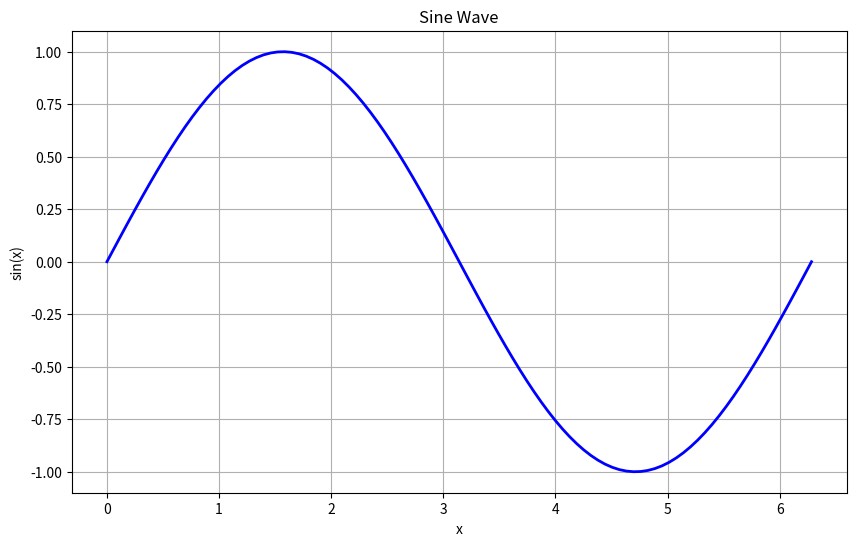
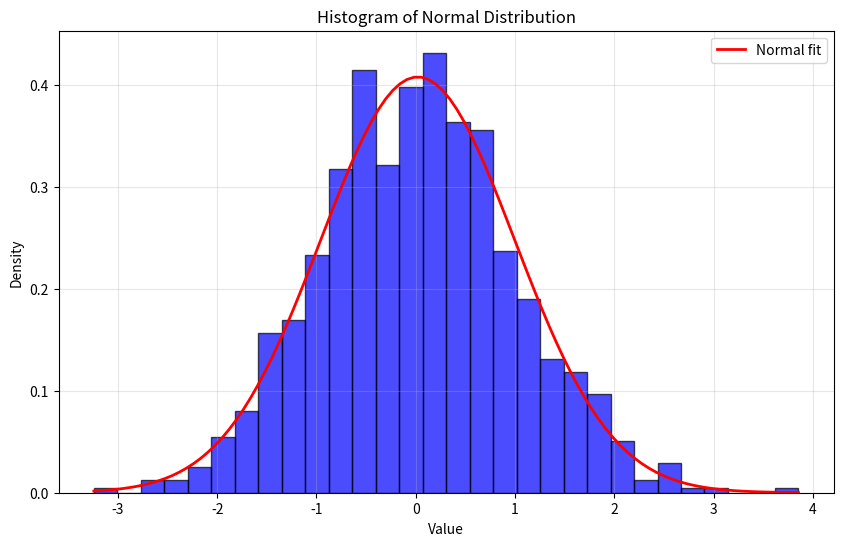
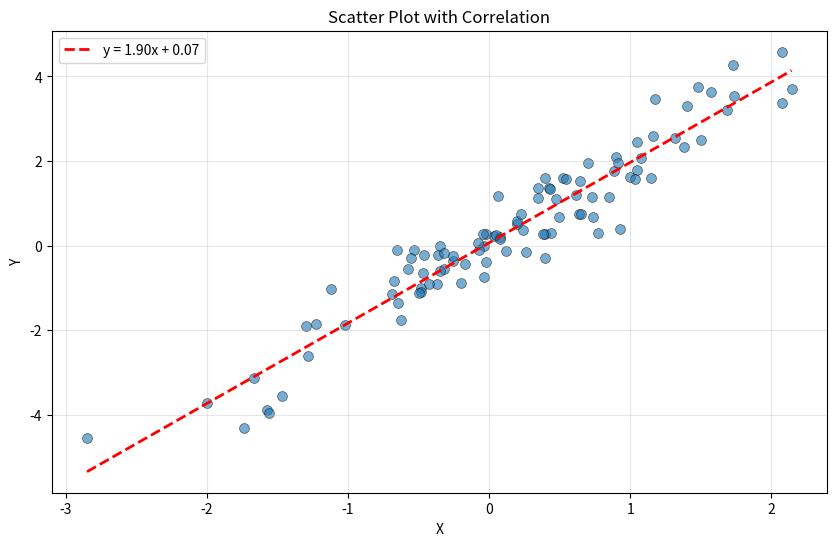
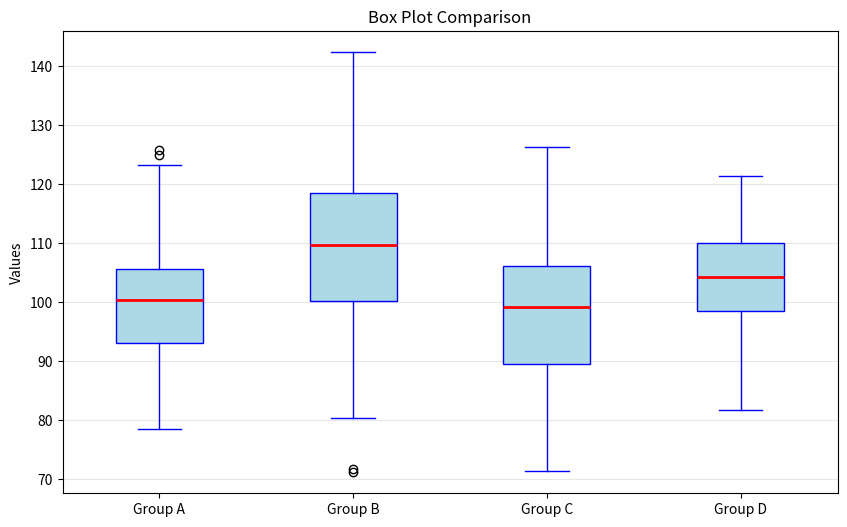
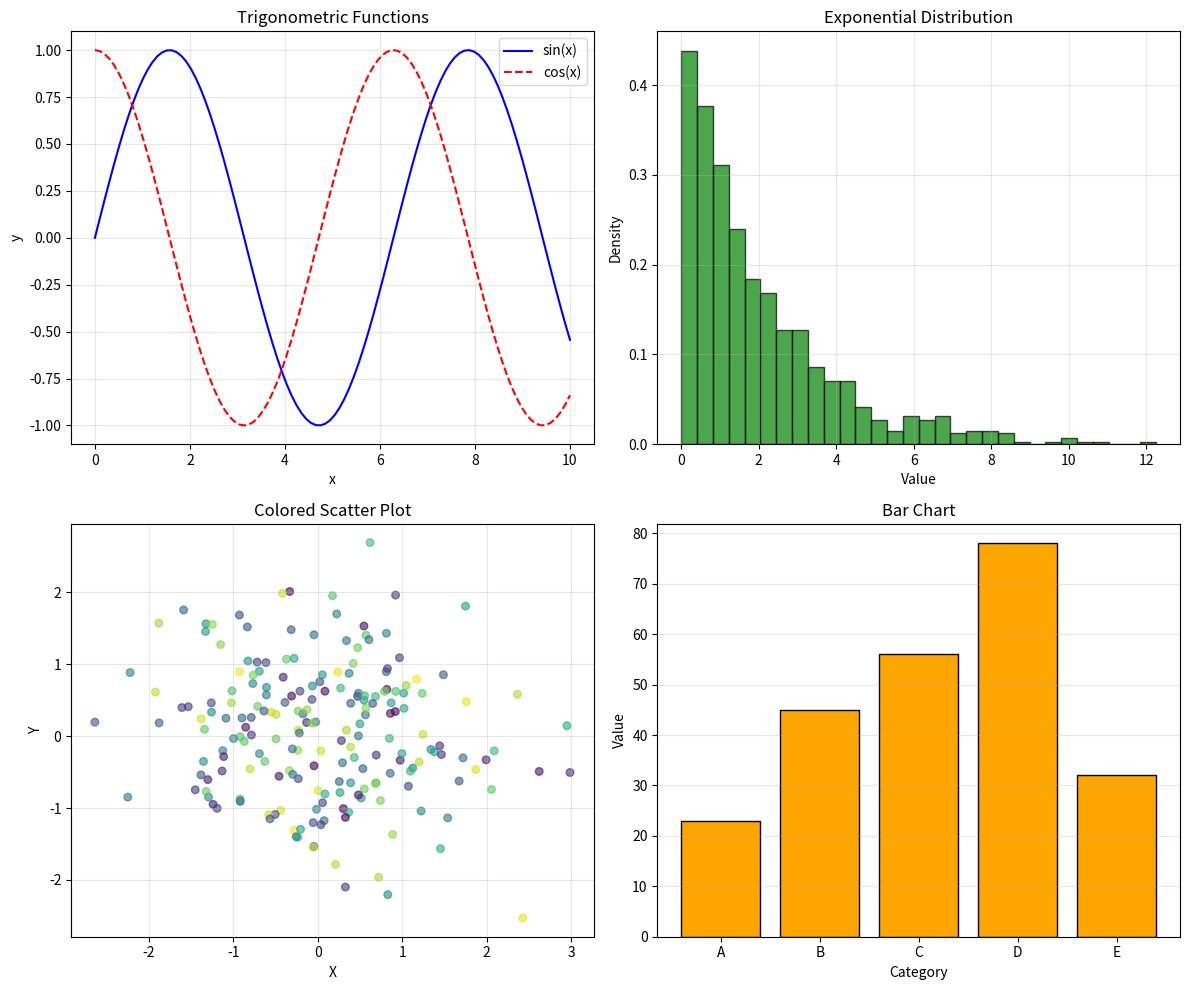
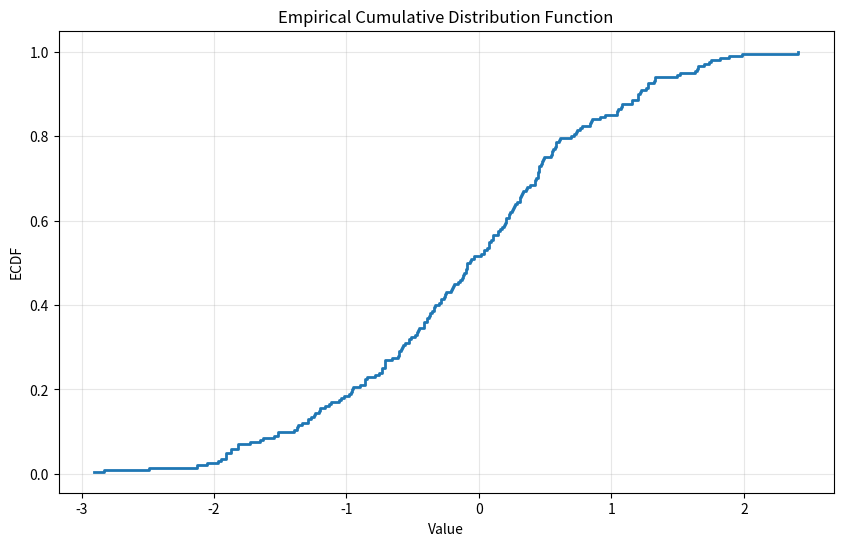
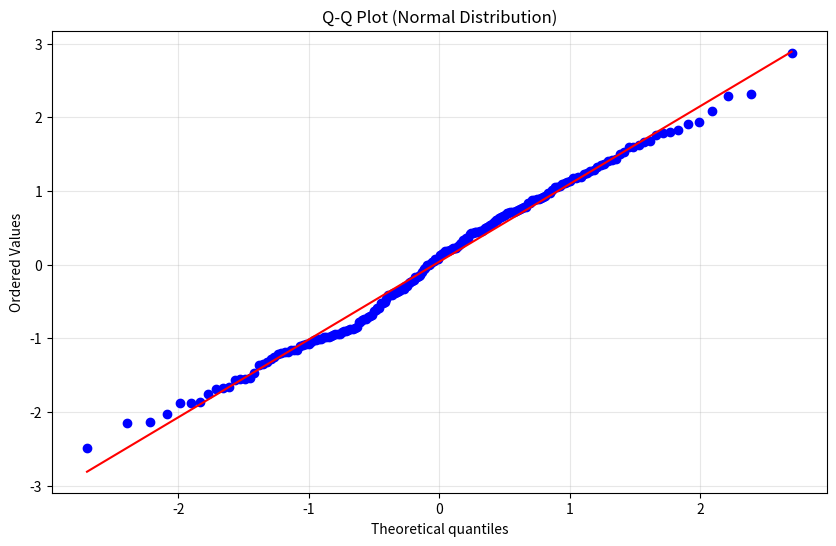
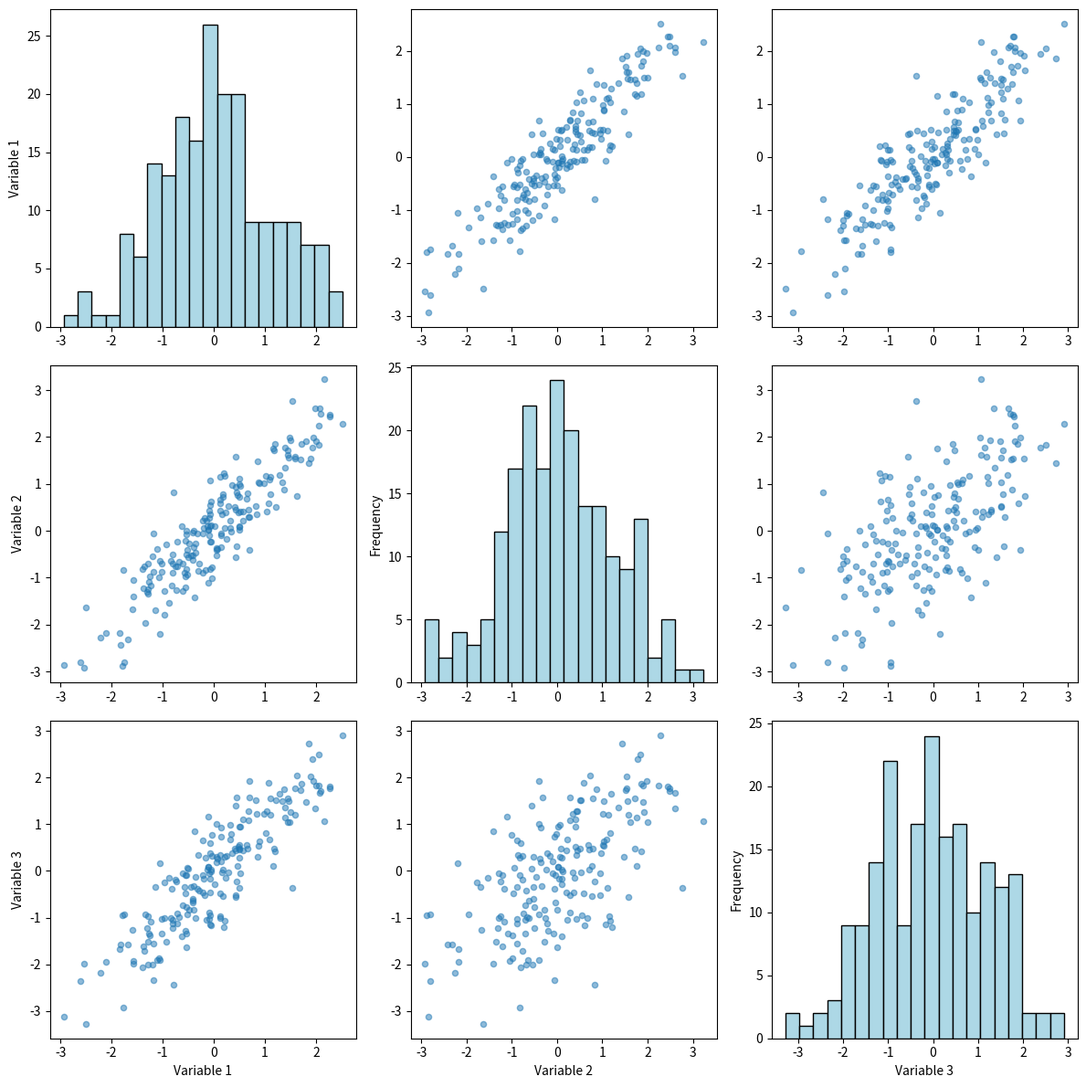
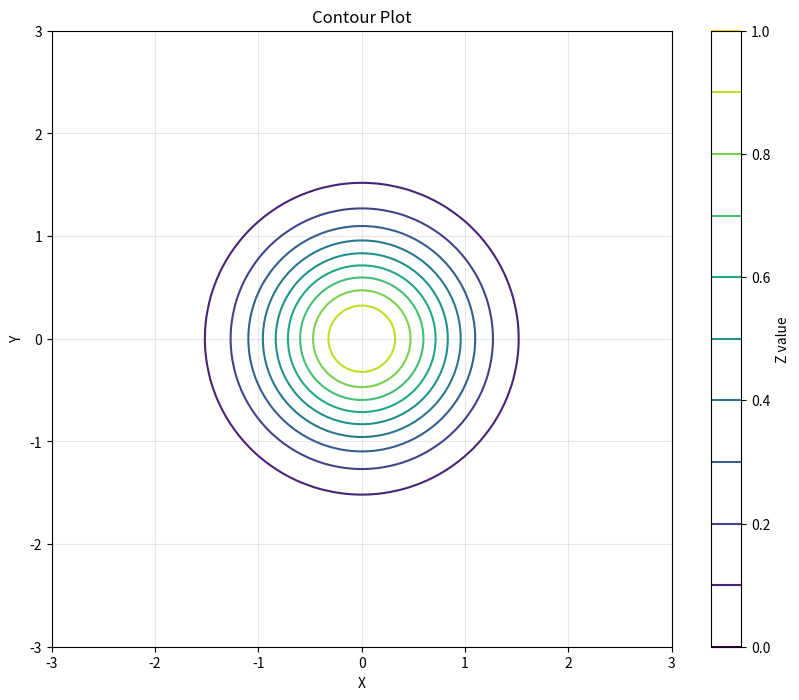
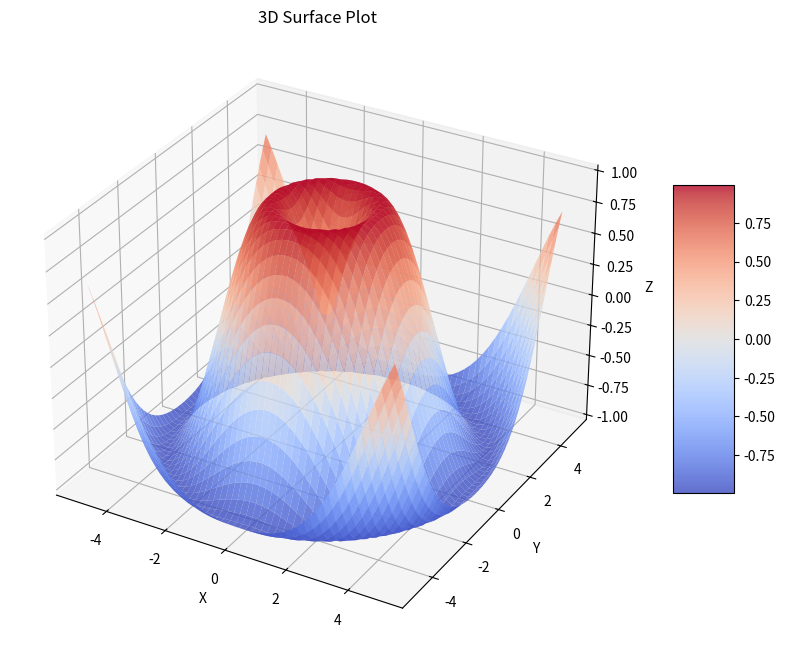
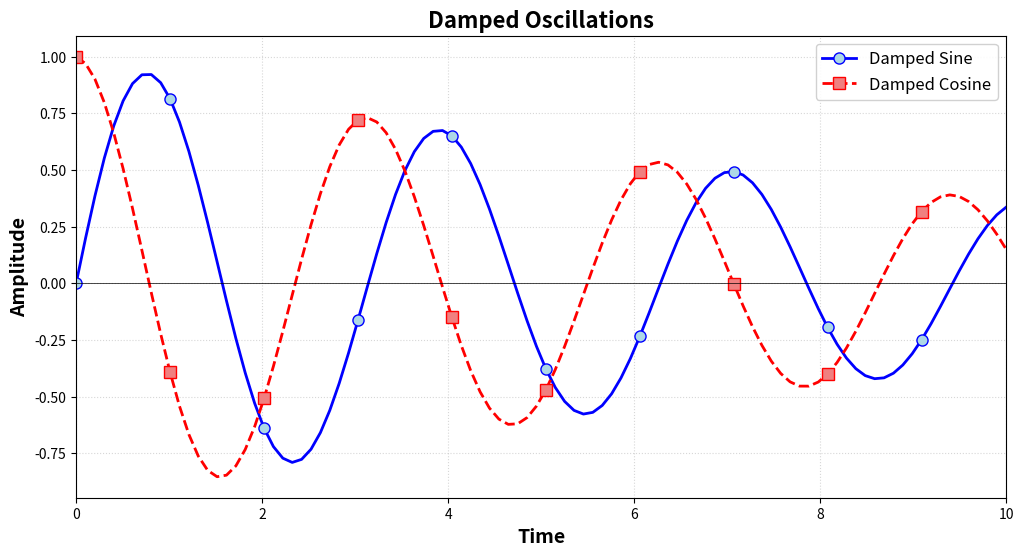

These figures' Python source, in order:
"""
This file demonstrates concepts covered in the Graphics Statistical Computing:
- Basic plotting with matplotlib
- Histograms
- Scatter plots
- Box plots
- Multiple plots and subplots
- Plot customization
- Statistical visualizations
"""

import numpy as np
import matplotlib.pyplot as plt
from scipy import stats

# Set random seed for reproducibility
np.random.seed(42)

# Basic Plotting
print("=" * 60)
print("BASIC PLOTTING")
print("=" * 60)

# Simple line plot
x = np.linspace(0, 2*np.pi, 100)
y = np.sin(x)

plt.figure(figsize=(10, 6))
plt.plot(x, y, 'b-', linewidth=2)
plt.xlabel('x')
plt.ylabel('sin(x)')
plt.title('Sine Wave')
plt.grid(True)
plt.savefig('01_sine_wave.png', dpi=150, bbox_inches='tight')
plt.close()
print("Created: 01_sine_wave.png")

# Histograms
print("\n" + "=" * 60)
print("HISTOGRAMS")
print("=" * 60)

# Generate random data
data = np.random.randn(1000)

plt.figure(figsize=(10, 6))
plt.hist(data, bins=30, density=True, alpha=0.7, color='blue', edgecolor='black')
plt.xlabel('Value')
plt.ylabel('Density')
plt.title('Histogram of Normal Distribution')
plt.grid(True, alpha=0.3)

# Add normal curve
mu, sigma = data.mean(), data.std()
x_norm = np.linspace(data.min(), data.max(), 100)
plt.plot(x_norm, stats.norm.pdf(x_norm, mu, sigma), 'r-', linewidth=2, label='Normal fit')
plt.legend()

plt.savefig('02_histogram.png', dpi=150, bbox_inches='tight')
plt.close()
print("Created: 02_histogram.png")


# Scatter Plots
print("\n" + "=" * 60)
print("SCATTER PLOTS")
print("=" * 60)

# Generate correlated data
n = 100
x = np.random.randn(n)
y = 2*x + np.random.randn(n)*0.5

plt.figure(figsize=(10, 6))
plt.scatter(x, y, alpha=0.6, s=50, edgecolors='black', linewidth=0.5)
plt.xlabel('X')
plt.ylabel('Y')
plt.title('Scatter Plot with Correlation')
plt.grid(True, alpha=0.3)

# Add regression line
slope, intercept = np.polyfit(x, y, 1)
x_line = np.linspace(x.min(), x.max(), 100)
plt.plot(x_line, slope*x_line + intercept, 'r--', linewidth=2, label=f'y = {slope:.2f}x + {intercept:.2f}')
plt.legend()

plt.savefig('03_scatter_plot.png', dpi=150, bbox_inches='tight')
plt.close()
print("Created: 03_scatter_plot.png")


# Box Plots
print("\n" + "=" * 60)
print("BOX PLOTS")
print("=" * 60)

# Generate data for multiple groups
group1 = np.random.normal(100, 10, 100)
group2 = np.random.normal(110, 15, 100)
group3 = np.random.normal(95, 12, 100)
group4 = np.random.normal(105, 8, 100)

data_groups = [group1, group2, group3, group4]
labels = ['Group A', 'Group B', 'Group C', 'Group D']

plt.figure(figsize=(10, 6))
plt.boxplot(data_groups, labels=labels, patch_artist=True,
            boxprops=dict(facecolor='lightblue', color='blue'),
            medianprops=dict(color='red', linewidth=2),
            whiskerprops=dict(color='blue'),
            capprops=dict(color='blue'))
plt.ylabel('Values')
plt.title('Box Plot Comparison')
plt.grid(True, alpha=0.3, axis='y')
plt.savefig('04_boxplot.png', dpi=150, bbox_inches='tight')
plt.close()
print("Created: 04_boxplot.png")


# Multiple Plots (Subplots)
print("\n" + "=" * 60)
print("MULTIPLE PLOTS (SUBPLOTS)")
print("=" * 60)

fig, axes = plt.subplots(2, 2, figsize=(12, 10))

# Plot 1: Line plot
x = np.linspace(0, 10, 100)
axes[0, 0].plot(x, np.sin(x), 'b-', label='sin(x)')
axes[0, 0].plot(x, np.cos(x), 'r--', label='cos(x)')
axes[0, 0].set_title('Trigonometric Functions')
axes[0, 0].set_xlabel('x')
axes[0, 0].set_ylabel('y')
axes[0, 0].legend()
axes[0, 0].grid(True, alpha=0.3)

# Plot 2: Histogram
data = np.random.exponential(2, 1000)
axes[0, 1].hist(data, bins=30, density=True, alpha=0.7, color='green', edgecolor='black')
axes[0, 1].set_title('Exponential Distribution')
axes[0, 1].set_xlabel('Value')
axes[0, 1].set_ylabel('Density')
axes[0, 1].grid(True, alpha=0.3)

# Plot 3: Scatter plot
x = np.random.randn(200)
y = np.random.randn(200)
colors = np.random.rand(200)
axes[1, 0].scatter(x, y, c=colors, cmap='viridis', alpha=0.6, s=30)
axes[1, 0].set_title('Colored Scatter Plot')
axes[1, 0].set_xlabel('X')
axes[1, 0].set_ylabel('Y')
axes[1, 0].grid(True, alpha=0.3)

# Plot 4: Bar plot
categories = ['A', 'B', 'C', 'D', 'E']
values = [23, 45, 56, 78, 32]
axes[1, 1].bar(categories, values, color='orange', edgecolor='black')
axes[1, 1].set_title('Bar Chart')
axes[1, 1].set_xlabel('Category')
axes[1, 1].set_ylabel('Value')
axes[1, 1].grid(True, alpha=0.3, axis='y')

plt.tight_layout()
plt.savefig('05_subplots.png', dpi=150, bbox_inches='tight')
plt.close()
print("Created: 05_subplots.png")

# Empirical Cumulative Distribution Function (ECDF)
print("\n" + "=" * 60)
print("ECDF PLOT")
print("=" * 60)

data = np.random.randn(200)
data_sorted = np.sort(data)
ecdf = np.arange(1, len(data_sorted)+1) / len(data_sorted)

plt.figure(figsize=(10, 6))
plt.step(data_sorted, ecdf, where='post', linewidth=2)
plt.xlabel('Value')
plt.ylabel('ECDF')
plt.title('Empirical Cumulative Distribution Function')
plt.grid(True, alpha=0.3)
plt.savefig('06_ecdf.png', dpi=150, bbox_inches='tight')
plt.close()
print("Created: 06_ecdf.png")

# Q-Q Plot (Quantile-Quantile Plot)
print("\n" + "=" * 60)
print("Q-Q PLOT")
print("=" * 60)

data = np.random.randn(200)

plt.figure(figsize=(10, 6))
stats.probplot(data, dist="norm", plot=plt)
plt.title('Q-Q Plot (Normal Distribution)')
plt.grid(True, alpha=0.3)
plt.savefig('07_qqplot.png', dpi=150, bbox_inches='tight')
plt.close()
print("Created: 07_qqplot.png")


# Pair Plot (Scatter Matrix)
print("\n" + "=" * 60)
print("PAIR PLOT")
print("=" * 60)

# Generate multivariate data
n = 200
x1 = np.random.randn(n)
x2 = x1 + np.random.randn(n)*0.5
x3 = 2*x1 - x2 + np.random.randn(n)*0.3

data_matrix = np.column_stack([x1, x2, x3])
var_names = ['Variable 1', 'Variable 2', 'Variable 3']

fig, axes = plt.subplots(3, 3, figsize=(12, 12))

for i in range(3):
    for j in range(3):
        if i == j:
            # Diagonal: histogram
            axes[i, j].hist(data_matrix[:, i], bins=20, color='lightblue', edgecolor='black')
            axes[i, j].set_ylabel('Frequency')
        else:
            # Off-diagonal: scatter plot
            axes[i, j].scatter(data_matrix[:, j], data_matrix[:, i], alpha=0.5, s=20)
        
        if i == 2:
            axes[i, j].set_xlabel(var_names[j])
        if j == 0:
            axes[i, j].set_ylabel(var_names[i])

plt.tight_layout()
plt.savefig('08_pairplot.png', dpi=150, bbox_inches='tight')
plt.close()
print("Created: 08_pairplot.png")

# Contour Plot
print("\n" + "=" * 60)
print("CONTOUR PLOT")
print("=" * 60)

# Create 2D function
x = np.linspace(-3, 3, 100)
y = np.linspace(-3, 3, 100)
X, Y = np.meshgrid(x, y)
Z = np.exp(-(X**2 + Y**2))

plt.figure(figsize=(10, 8))
contour = plt.contour(X, Y, Z, levels=10, cmap='viridis')
plt.colorbar(contour, label='Z value')
plt.xlabel('X')
plt.ylabel('Y')
plt.title('Contour Plot')
plt.grid(True, alpha=0.3)
plt.savefig('09_contour.png', dpi=150, bbox_inches='tight')
plt.close()
print("Created: 09_contour.png")

# 3D Surface Plot
print("\n" + "=" * 60)
print("3D SURFACE PLOT")
print("=" * 60)

from mpl_toolkits.mplot3d import Axes3D

fig = plt.figure(figsize=(12, 8))
ax = fig.add_subplot(111, projection='3d')

# Create data
x = np.linspace(-5, 5, 50)
y = np.linspace(-5, 5, 50)
X, Y = np.meshgrid(x, y)
Z = np.sin(np.sqrt(X**2 + Y**2))

# Plot surface
surf = ax.plot_surface(X, Y, Z, cmap='coolwarm', alpha=0.8)
ax.set_xlabel('X')
ax.set_ylabel('Y')
ax.set_zlabel('Z')
ax.set_title('3D Surface Plot')
fig.colorbar(surf, shrink=0.5, aspect=5)

plt.savefig('10_surface3d.png', dpi=150, bbox_inches='tight')
plt.close()
print("Created: 10_surface3d.png")

# Customized Plot Example
print("\n" + "=" * 60)
print("CUSTOMIZED PLOT")
print("=" * 60)

# Generate data
x = np.linspace(0, 10, 100)
y1 = np.exp(-x/10) * np.sin(2*x)
y2 = np.exp(-x/10) * np.cos(2*x)

plt.figure(figsize=(12, 6))

# Plot with custom styling
plt.plot(x, y1, 'b-', linewidth=2, label='Damped Sine', marker='o', 
         markevery=10, markersize=8, markerfacecolor='lightblue')
plt.plot(x, y2, 'r--', linewidth=2, label='Damped Cosine', marker='s',
         markevery=10, markersize=8, markerfacecolor='lightcoral')

# Customization
plt.xlabel('Time', fontsize=14, fontweight='bold')
plt.ylabel('Amplitude', fontsize=14, fontweight='bold')
plt.title('Damped Oscillations', fontsize=16, fontweight='bold')
plt.legend(loc='upper right', fontsize=12, framealpha=0.9)
plt.grid(True, linestyle=':', alpha=0.5)
plt.axhline(y=0, color='k', linestyle='-', linewidth=0.5)
plt.xlim([0, 10])

plt.savefig('11_customized.png', dpi=150, bbox_inches='tight')
plt.close()
print("Created: 11_customized.png")

print("\n" + "=" * 60)
print("SUMMARY")
print("=" * 60)
print("- matplotlib is the primary plotting library in Python")
print("- Supports various plot types: line, scatter, histogram, box, etc.")
print("- subplot() creates multiple plots in one figure")
print("- Extensive customization options available")
print("- Can create statistical plots: ECDF, Q-Q plots")
print("- 3D plotting capabilities with mplot3d")
print("=" * 60)
print("\nAll plots saved successfully!")
